Run: headless pygame with SDL's dummy video driver; simulated clock (each Clock.tick advances the game by its frame time, no real sleeping); random seed 0; keys injected as events and as key.get_pressed() state; no mouse input.
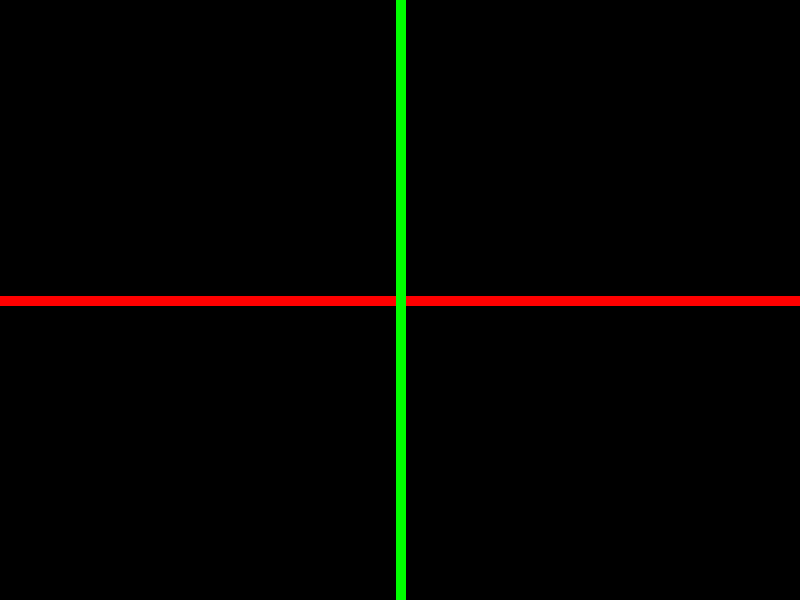
Frame 1 of 4 · flips 1–60 · no input
Frame 2 of 4 · flips 61–180 · tapped SPACE, RETURN · held RIGHT (→), D · screen unchanged from frame 1, image omitted
Frame 3 of 4 · flips 181–300 · held DOWN (↓), S · screen unchanged from frame 2, image omitted
Frame 4 of 4 · flips 301–420 · held LEFT (←), A, UP (↑), W · screen unchanged from frame 3, image omitted

The pygame program that drew these frames:

# -*- coding: utf-8 -*-
"""
Created on Tue Oct 31 21:56:31 2023

@author: nehak
"""

import pygame

pygame.init()

clock = pygame.time.Clock()

#colors
white = (255,255,255)
black = (0,0,0)

red = (255,0,0)
green = (0,255,0)
blue = (0,0,255)

# define our game's display and  resolution
gameDisplay = pygame.display.set_mode((800,600))

# filling display with colour black
gameDisplay.fill(black)

# 400 300
pygame.draw.line(gameDisplay, red, (0, 300), (800, 300), 10)
pygame.draw.line(gameDisplay, green, (400, 0), (400, 600), 10)


# main application loop
run = True
while run:
    clock.tick(60)

    # event loop
    for event in pygame.event.get():
        if event.type == pygame.QUIT:
            run = False

    # update the display
    pygame.display.update()

pygame.quit()
exit()
